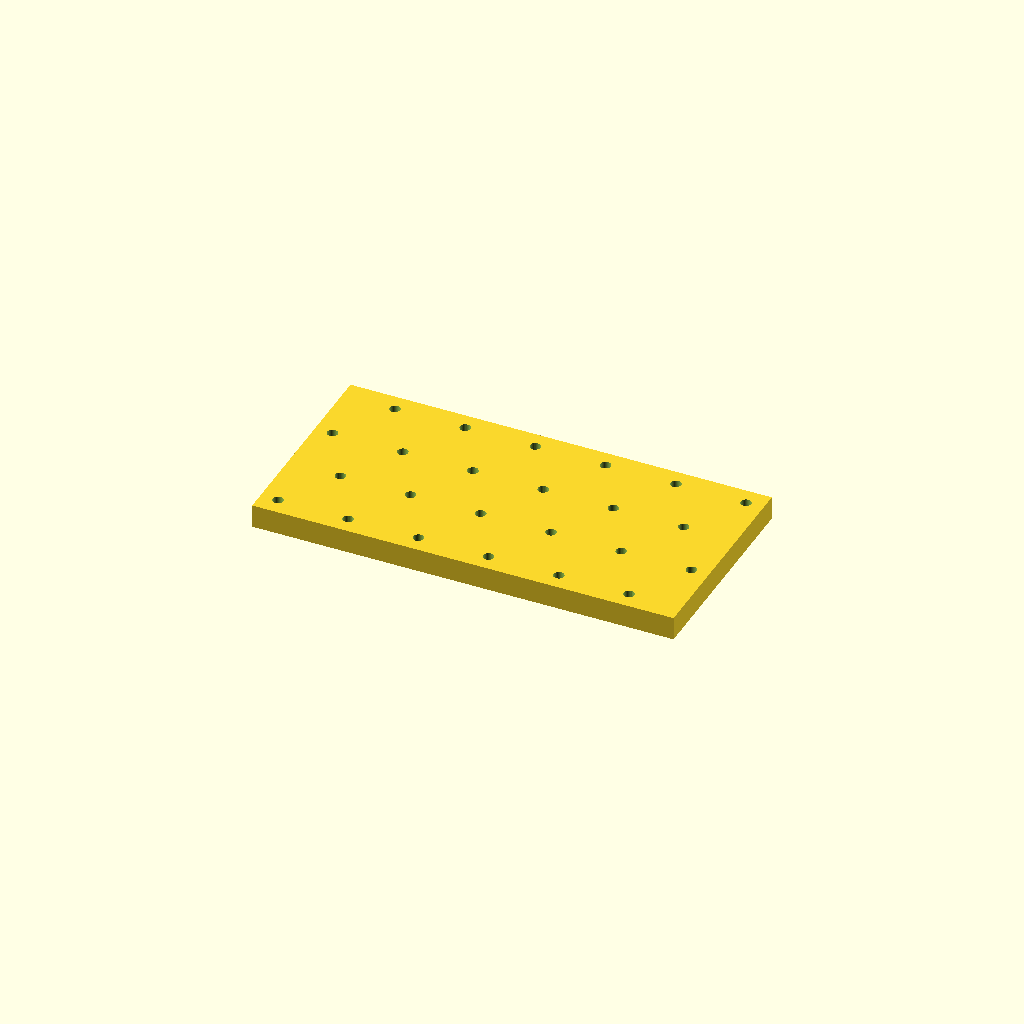
Cell 1: the model at its default parameters.
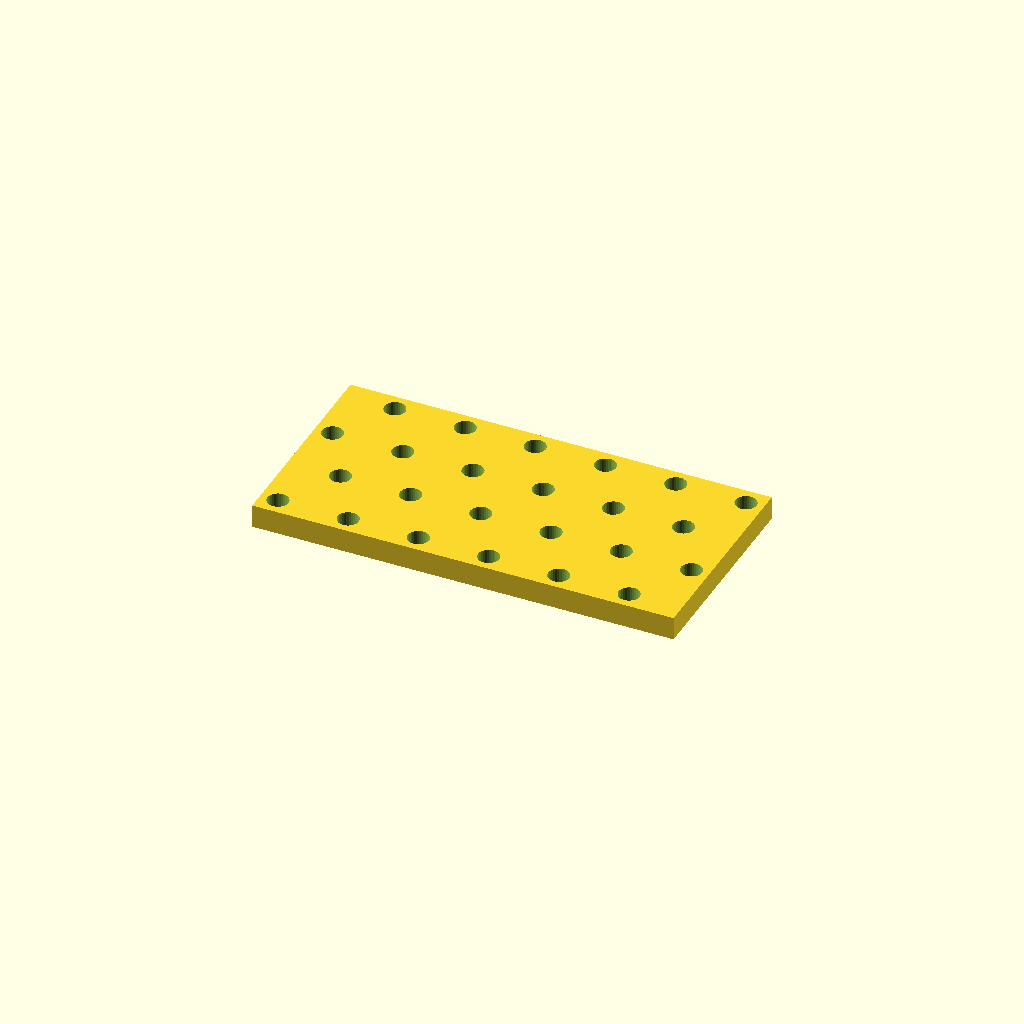
Cell 2: hole_d = 9 (everything else at default).
All cells are drawn from one camera (rotation 55°, 0°, 25°, orthographic, colour scheme Cornfield), so only the parameter changes between them.
Source of the model, optional_data/data/place1/perfpanels/part_0010.scad:
$fn = 32;

// ----------------------------------------------------------------------
// Perforated panel 180 x 90 x 10
// 4 x 6 Ø4.5 holes, checker layout
// ----------------------------------------------------------------------

// --- parameters (mm) ---
panel = [180, 90, 10];  // overall size (x, y, z)
hole_d = 4.5;           // hole diameter
pitch_x = 30;           // hole pitch along X
pitch_y = 25;           // hole pitch along Y

// --- derived feature positions (mm) ---
margin = hole_d / 2 + 2;            // = 4.25   clearance from the panel edge
row_offset = pitch_x / 2;           // = 15   shift of every other row
cols = floor((panel[0] - 2 * margin - row_offset) / pitch_x) + 1;  // = 6   how many columns fit in X
rows = floor((panel[1] - 2 * margin) / pitch_y) + 1;  // = 4   how many rows fit in Y
span_x = (cols - 1) * pitch_x + row_offset;  // = 165   width of the field
span_y = (rows - 1) * pitch_y;      // = 75   height of the field
origin_x = -span_x / 2;             // = -82.5   X of the first hole
origin_y = -span_y / 2;             // = -37.5   Y of the first row
holes = rows * cols;                // = 24   holes in total
feature_centers = [
  [origin_x + 0 * pitch_x, origin_y + 0 * pitch_y],
  [origin_x + 1 * pitch_x, origin_y + 0 * pitch_y],
  [origin_x + 2 * pitch_x, origin_y + 0 * pitch_y],
  [origin_x + 3 * pitch_x, origin_y + 0 * pitch_y],
  [origin_x + 4 * pitch_x, origin_y + 0 * pitch_y],
  [origin_x + 5 * pitch_x, origin_y + 0 * pitch_y],
  [origin_x + row_offset + 0 * pitch_x, origin_y + 1 * pitch_y],
  [origin_x + row_offset + 1 * pitch_x, origin_y + 1 * pitch_y],
  [origin_x + row_offset + 2 * pitch_x, origin_y + 1 * pitch_y],
  [origin_x + row_offset + 3 * pitch_x, origin_y + 1 * pitch_y],
  [origin_x + row_offset + 4 * pitch_x, origin_y + 1 * pitch_y],
  [origin_x + row_offset + 5 * pitch_x, origin_y + 1 * pitch_y],
  [origin_x + 0 * pitch_x, origin_y + 2 * pitch_y],
  [origin_x + 1 * pitch_x, origin_y + 2 * pitch_y],
  [origin_x + 2 * pitch_x, origin_y + 2 * pitch_y],
  [origin_x + 3 * pitch_x, origin_y + 2 * pitch_y],
  [origin_x + 4 * pitch_x, origin_y + 2 * pitch_y],
  [origin_x + 5 * pitch_x, origin_y + 2 * pitch_y],
  [origin_x + row_offset + 0 * pitch_x, origin_y + 3 * pitch_y],
  [origin_x + row_offset + 1 * pitch_x, origin_y + 3 * pitch_y],
  [origin_x + row_offset + 2 * pitch_x, origin_y + 3 * pitch_y],
  [origin_x + row_offset + 3 * pitch_x, origin_y + 3 * pitch_y],
  [origin_x + row_offset + 4 * pitch_x, origin_y + 3 * pitch_y],
  [origin_x + row_offset + 5 * pitch_x, origin_y + 3 * pitch_y]
];   // hole centres, used verbatim by the cutter loop

// panel outline, every hole through
difference() {
  cube(panel, center = true);
  for (centre = feature_centers)
    translate([centre[0], centre[1], 0])
      cylinder(d = hole_d, h = panel[2] + 2, center = true);
}
Parameter table extracted from the source (name, type, default, range or options):
panel: vector, default [180, 90, 10]
hole_d: number, default 4.5
pitch_x: number, default 30
pitch_y: number, default 25
